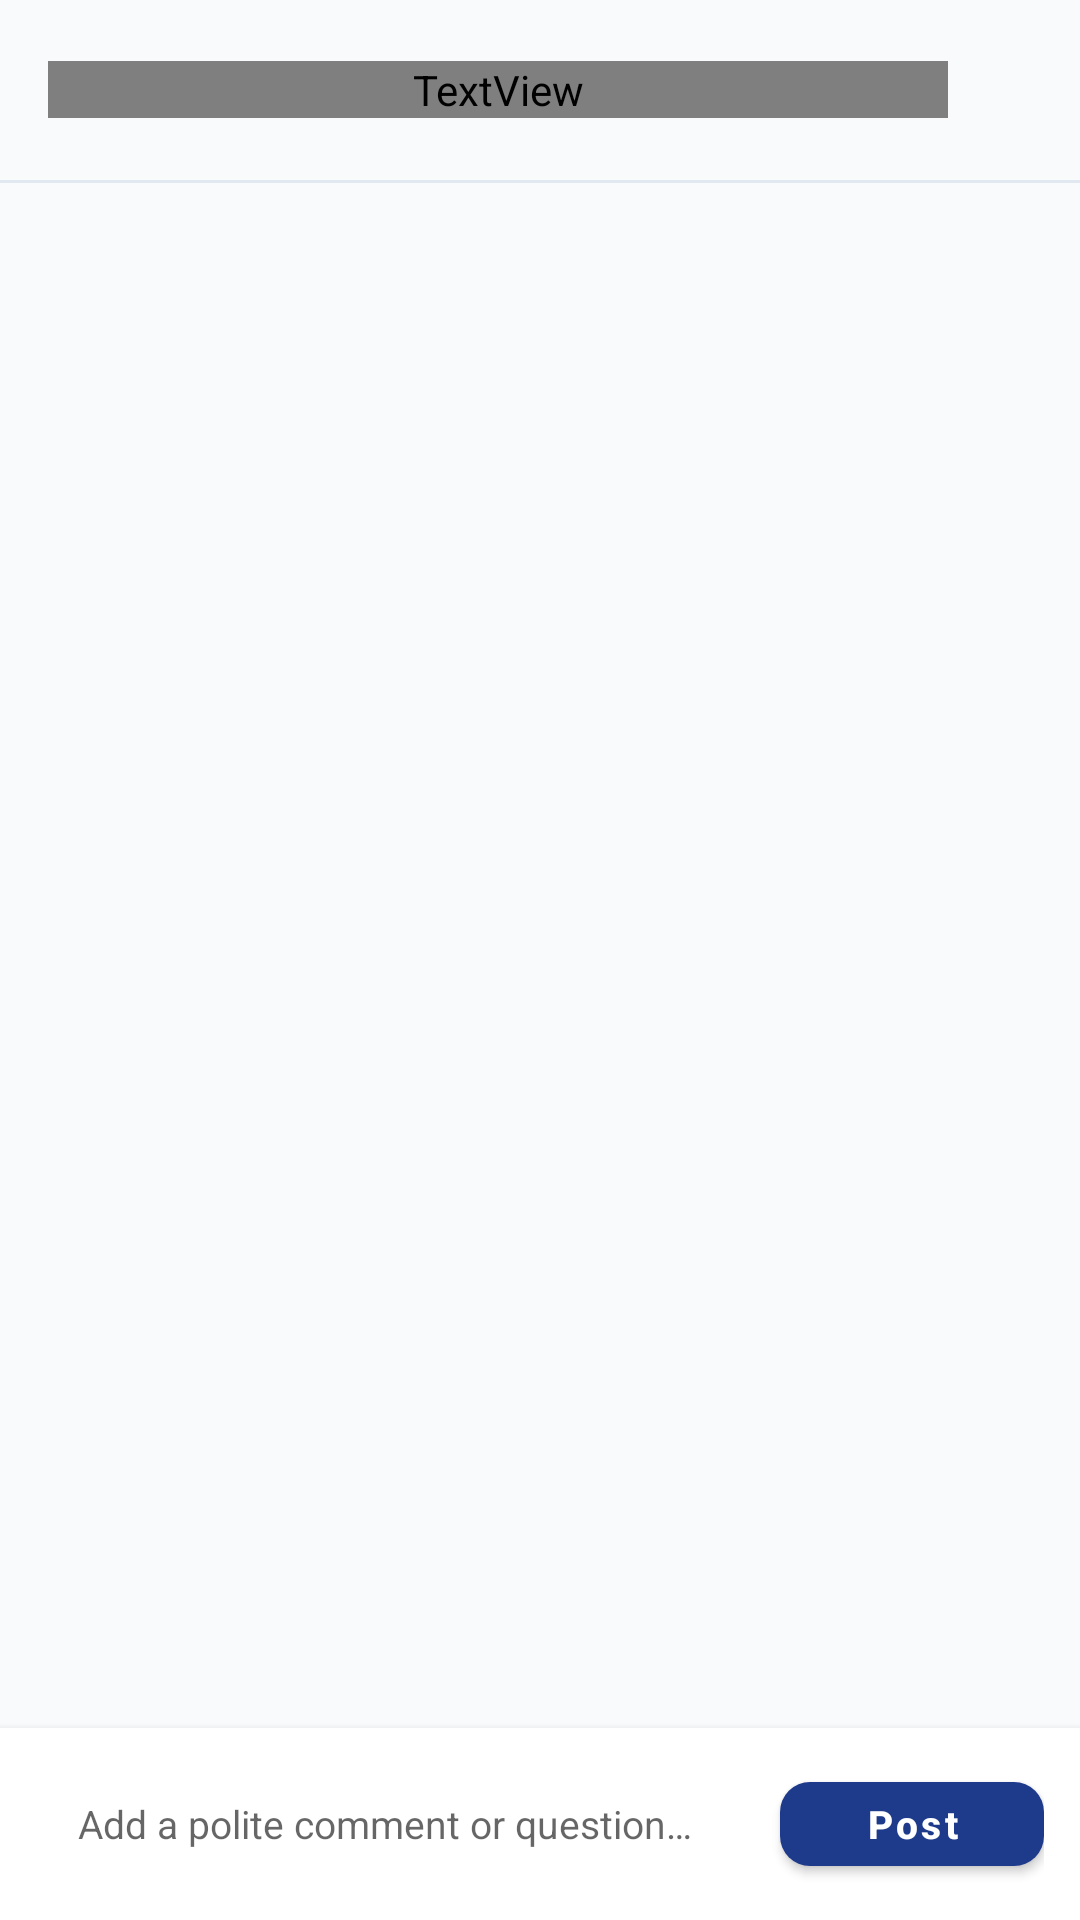

The Android layout XML behind this screen, and the referenced resources:
<!-- AndroidManifest.xml: application theme Theme.GovtExamPrep -->
<!-- res/layout/bottom_sheet_comments.xml -->
<?xml version="1.0" encoding="utf-8"?>
<LinearLayout xmlns:android="http://schemas.android.com/apk/res/android"
    xmlns:app="http://schemas.android.com/apk/res-auto"
    xmlns:tools="http://schemas.android.com/tools"
    android:layout_width="match_parent"
    android:layout_height="match_parent"
    android:background="@drawable/bg_dialog_rounded"
    android:orientation="vertical">

    
    <LinearLayout
        android:layout_width="match_parent"
        android:layout_height="wrap_content"
        android:gravity="center_vertical"
        android:orientation="horizontal"
        android:padding="16dp">

        <TextView
            android:id="@+id/tvCommentsTitle"
            android:layout_width="0dp"
            android:layout_height="wrap_content"
            android:layout_weight="1"
            android:fontFamily="sans-serif-bold"
            android:text="Comments &amp; Discussion"
            android:textColor="@color/text_primary"
            android:textSize="17sp" />

        <ImageView
            android:id="@+id/ivCloseComments"
            android:layout_width="28dp"
            android:layout_height="28dp"
            android:background="?attr/selectableItemBackgroundBorderless"
            android:contentDescription="Close"
            android:padding="4dp"
            app:srcCompat="@drawable/ic_close"
            app:tint="@color/text_secondary" />
    </LinearLayout>

    <View
        android:layout_width="match_parent"
        android:layout_height="1dp"
        android:background="@color/divider" />

    
    <androidx.recyclerview.widget.RecyclerView
        android:id="@+id/rvComments"
        android:layout_width="match_parent"
        android:layout_height="0dp"
        android:layout_weight="1"
        android:clipToPadding="false"
        android:padding="14dp" />

    
    <LinearLayout
        android:id="@+id/layoutReplyingTo"
        android:layout_width="match_parent"
        android:layout_height="wrap_content"
        android:background="@color/surface_variant"
        android:gravity="center_vertical"
        android:orientation="horizontal"
        android:paddingStart="16dp"
        android:paddingTop="6dp"
        android:paddingEnd="16dp"
        android:paddingBottom="6dp"
        android:visibility="gone">

        <TextView
            android:id="@+id/tvReplyingTo"
            android:layout_width="0dp"
            android:layout_height="wrap_content"
            android:layout_weight="1"
            android:textColor="@color/primary"
            android:textSize="12sp"
            tools:text="Replying to @tanvir_203" />

        <ImageView
            android:id="@+id/ivCancelReply"
            android:layout_width="20dp"
            android:layout_height="20dp"
            android:contentDescription="Cancel Reply"
            app:srcCompat="@drawable/ic_close"
            app:tint="@color/text_secondary" />
    </LinearLayout>

    
    <LinearLayout
        android:layout_width="match_parent"
        android:layout_height="wrap_content"
        android:background="@color/surface"
        android:elevation="4dp"
        android:gravity="center_vertical"
        android:orientation="horizontal"
        android:padding="12dp">

        <EditText
            android:id="@+id/etCommentInput"
            android:layout_width="0dp"
            android:layout_height="wrap_content"
            android:layout_weight="1"
            android:background="@drawable/bg_dialog_rounded"
            android:backgroundTint="@color/surface_variant"
            android:hint="Add a polite comment or question…"
            android:inputType="textCapSentences|textMultiLine"
            android:maxLines="3"
            android:paddingStart="14dp"
            android:paddingTop="10dp"
            android:paddingEnd="14dp"
            android:paddingBottom="10dp"
            android:textColor="@color/text_primary"
            android:textSize="13sp" />

        <Button
            android:id="@+id/btnPostComment"
            style="@style/Widget.GovtExam.Button.Primary"
            android:layout_width="wrap_content"
            android:layout_height="40dp"
            android:layout_marginStart="8dp"
            android:minHeight="40dp"
            android:paddingStart="14dp"
            android:paddingEnd="14dp"
            android:text="Post"
            android:textSize="13sp" />
    </LinearLayout>

</LinearLayout>
<!-- resources referenced by this layout -->
<resources>
  <color name="divider">#E2E8F0</color>
  <color name="primary">#1E3A8A</color>
  <color name="surface">#FFFFFF</color>
  <color name="surface_variant">#F1F5F9</color>
  <color name="text_primary">#0F172A</color>
  <color name="text_secondary">#64748B</color>
  <style name="Widget.GovtExam.Button.Primary" parent="Widget.MaterialComponents.Button">
          <item name="backgroundTint">@color/primary</item>
          <item name="android:textColor">@color/text_white</item>
          <item name="cornerRadius">@dimen/corner_radius_md</item>
          <item name="android:textAllCaps">false</item>
          <item name="android:textStyle">bold</item>
          <item name="android:minHeight">48dp</item>
      </style>
  <style name="Theme.GovtExamPrep" parent="Theme.MaterialComponents.DayNight.NoActionBar">
          
          <item name="colorPrimary">@color/primary</item>
          <item name="colorPrimaryVariant">@color/primary_variant</item>
          <item name="colorOnPrimary">@color/text_white</item>
          
          <item name="colorSecondary">@color/secondary</item>
          <item name="colorSecondaryVariant">@color/secondary_variant</item>
          <item name="colorOnSecondary">@color/text_white</item>
          
          <item name="android:statusBarColor">?attr/colorPrimaryVariant</item>
          <item name="android:windowBackground">@color/background</item>
  
          
          <item name="textInputStyle">@style/Widget.GovtExam.TextInputLayout</item>
      </style>
  <color name="text_white">#FFFFFF</color>
  <dimen name="corner_radius_md">10dp</dimen>
  <color name="primary_variant">#172554</color>
  <color name="secondary">#0D9488</color>
  <color name="secondary_variant">#0F766E</color>
  <color name="background">#F8FAFC</color>
  <style name="Widget.GovtExam.TextInputLayout" parent="Widget.MaterialComponents.TextInputLayout.OutlinedBox">
          <item name="boxStrokeColor">@color/primary</item>
          <item name="boxCornerRadiusTopStart">@dimen/corner_radius_md</item>
          <item name="boxCornerRadiusTopEnd">@dimen/corner_radius_md</item>
          <item name="boxCornerRadiusBottomStart">@dimen/corner_radius_md</item>
          <item name="boxCornerRadiusBottomEnd">@dimen/corner_radius_md</item>
      </style>
</resources>
